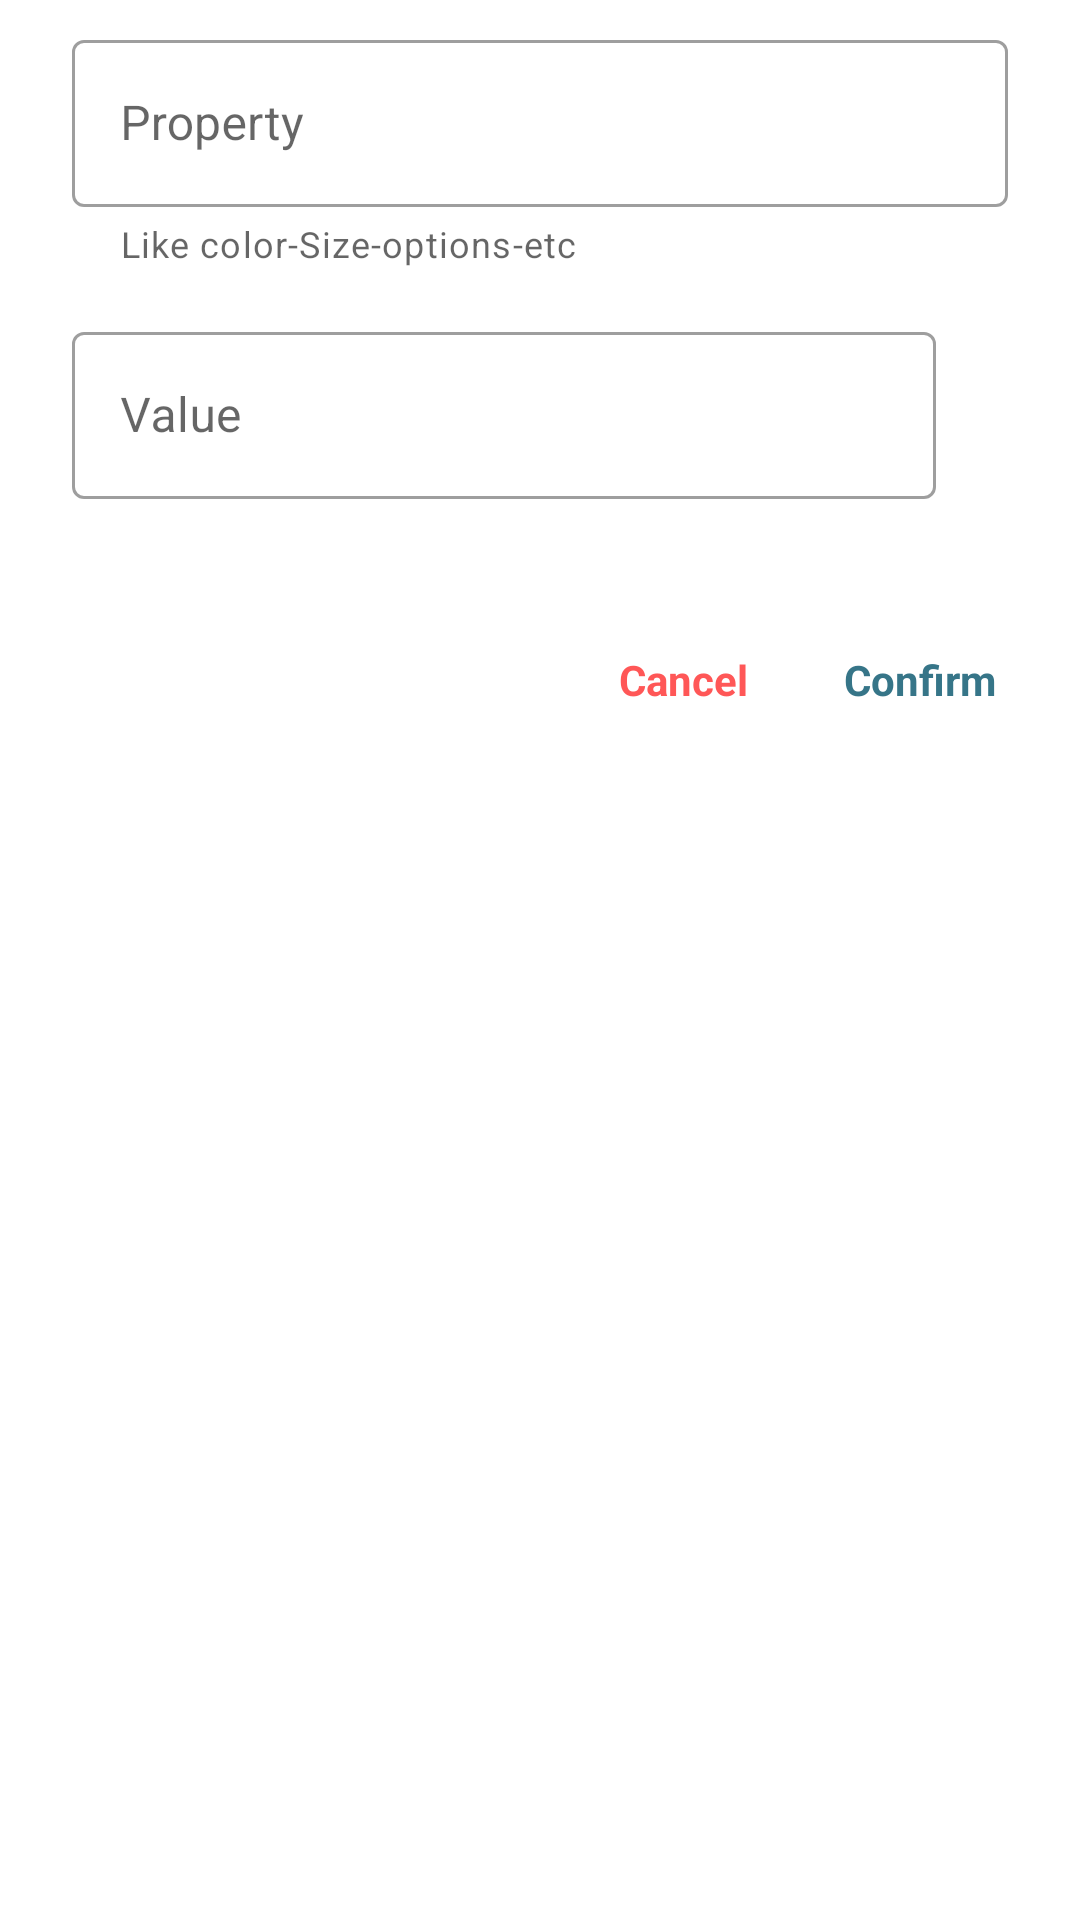

Android layout source for this screen:
<!-- AndroidManifest.xml: application theme Theme.Shoplex -->
<!-- res/layout/prop_dialog.xml -->
<?xml version="1.0" encoding="utf-8"?>
<ScrollView xmlns:android="http://schemas.android.com/apk/res/android"
    xmlns:app="http://schemas.android.com/apk/res-auto"
    xmlns:tools="http://schemas.android.com/tools"
    android:layout_width="match_parent"
    android:layout_height="wrap_content">


    <androidx.constraintlayout.widget.ConstraintLayout
        android:layout_width="match_parent"
        android:layout_height="wrap_content"
        android:padding="@dimen/margin_8">


        <com.google.android.material.textfield.TextInputLayout
            android:id="@+id/tiPropertyName"
            style="@style/Widget.MaterialComponents.TextInputLayout.OutlinedBox"
            android:layout_width="0dp"
            android:layout_height="wrap_content"
            android:layout_marginStart="@dimen/margin_16"
            android:layout_marginEnd="@dimen/margin_16"
            app:endIconMode="clear_text"
            app:errorEnabled="true"
            app:helperText="@string/Like_color_Size_options_etc"
            app:layout_constraintEnd_toEndOf="parent"
            app:layout_constraintStart_toStartOf="parent"
            app:layout_constraintTop_toTopOf="parent">

            <com.google.android.material.textfield.TextInputEditText
                android:id="@+id/edPropertyName"
                android:layout_width="match_parent"
                android:layout_height="wrap_content"
                android:ems="10"
                android:hint="@string/prop"
                android:inputType="textPersonName" />

        </com.google.android.material.textfield.TextInputLayout>

        <com.google.android.material.textfield.TextInputLayout
            android:id="@+id/tiPropertyValue"
            style="@style/Widget.MaterialComponents.TextInputLayout.OutlinedBox"
            android:layout_width="0dp"
            android:layout_height="wrap_content"
            android:layout_marginStart="@dimen/margin_16"
            android:layout_marginTop="@dimen/margin_16"
            app:endIconMode="clear_text"
            app:errorEnabled="true"
            app:layout_constraintEnd_toStartOf="@+id/btnAddValue"
            app:layout_constraintStart_toStartOf="parent"
            app:layout_constraintTop_toBottomOf="@+id/tiPropertyName">

            <com.google.android.material.textfield.TextInputEditText
                android:id="@+id/edPropertyValue"
                android:layout_width="match_parent"
                android:layout_height="wrap_content"
                android:ems="10"
                android:hint="@string/value"
                android:inputType="textPersonName" />

        </com.google.android.material.textfield.TextInputLayout>

        <ImageButton
            android:id="@+id/btnAddValue"
            android:layout_width="wrap_content"
            android:layout_height="wrap_content"
            android:layout_marginStart="8dp"
            android:layout_marginEnd="16dp"
            android:background="@android:color/transparent"
            android:contentDescription="@string/todo"
            android:padding="@dimen/margin_8"
            app:layout_constraintBottom_toBottomOf="@+id/tiPropertyValue"
            app:layout_constraintEnd_toEndOf="parent"
            app:layout_constraintStart_toEndOf="@+id/tiPropertyValue"
            app:layout_constraintTop_toTopOf="@+id/tiPropertyValue"
            app:layout_constraintVertical_bias="0.357"
            app:srcCompat="@drawable/ic_add" />

        <com.google.android.material.chip.ChipGroup
            android:id="@+id/cg_values"
            android:layout_width="0dp"
            android:layout_height="wrap_content"
            android:layout_marginStart="@dimen/margin_16"
            android:layout_marginEnd="@dimen/margin_16"
            app:layout_constraintEnd_toEndOf="parent"
            app:layout_constraintStart_toStartOf="parent"
            app:layout_constraintTop_toBottomOf="@+id/tiPropertyValue">

        </com.google.android.material.chip.ChipGroup>

        <Button
            android:id="@+id/btnPropertyConfirm"
            style="@style/Widget.AppCompat.ActionButton.CloseMode"
            android:layout_width="0dp"
            android:layout_height="wrap_content"
            android:layout_marginTop="@dimen/margin_16"
            android:layout_marginEnd="@dimen/margin_8"
            android:text="@string/confirm"
            android:textColor="#367588"
            android:textStyle="bold"
            app:layout_constraintEnd_toEndOf="parent"
            app:layout_constraintTop_toBottomOf="@+id/cg_values" />

        <Button
            android:id="@+id/btnCancelProp"
            style="@style/Widget.AppCompat.ActionButton.CloseMode"
            android:layout_width="0dp"
            android:layout_height="wrap_content"
            android:layout_marginEnd="@dimen/margin_8"
            android:text="@android:string/cancel"
            android:textColor="@color/redShopex"
            android:textStyle="bold"
            app:layout_constraintBottom_toBottomOf="@+id/btnPropertyConfirm"
            app:layout_constraintEnd_toStartOf="@+id/btnPropertyConfirm"
            app:layout_constraintTop_toTopOf="@+id/btnPropertyConfirm" />
    </androidx.constraintlayout.widget.ConstraintLayout>
</ScrollView>
<!-- resources referenced by this layout -->
<resources>
  <color name="redShopex">#ff5757</color>
  <dimen name="margin_16">16dp</dimen>
  <dimen name="margin_8">8dp</dimen>
  <string name="Like_color_Size_options_etc">Like color-Size-options-etc</string>
  <string name="confirm">Confirm</string>
  <string name="prop">Property</string>
  <string name="todo">TODO</string>
  <string name="value">Value</string>
  <style name="Theme.Shoplex" parent="Theme.MaterialComponents.DayNight.NoActionBar">
          
          <item name="colorPrimary">@color/orangeShopex</item>
          <item name="colorPrimaryVariant">@color/orangeDark</item>
          <item name="colorOnPrimary">@color/white</item>
          
          <item name="colorSecondary">@color/orangeButtons</item>
          <item name="colorSecondaryVariant">@color/secondaryShoplex</item>
          <item name="colorOnSecondary">@color/gray</item>
          
          <item name="android:statusBarColor" tools:targetApi="l">?attr/colorPrimaryVariant</item>
          
          <item name="drawerArrowStyle">@style/DrawerArrowStyle</item>
          <item name="titleTextColor">@color/secondaryShoplex</item>
          <item name="bottomSheetStyle">@style/BottomSheetDialogTheme</item>
          <item name="iconTint">@color/secondaryShoplex</item>
      </style>
  <color name="orangeShopex">#ff914d</color>
  <color name="orangeDark">#FF8533</color>
  <color name="white">#FFFFFFFF</color>
  <color name="orangeButtons">#FF9E44</color>
  <color name="secondaryShoplex">#002C56</color>
  <color name="gray">#565758</color>
  <style name="DrawerArrowStyle" parent="Widget.AppCompat.DrawerArrowToggle">
          <item name="color">@color/black</item>
      </style>
  <style name="BottomSheetDialogTheme" parent="BaseBottomSheetDialog">
          <item name="android:statusBarColor">@android:color/transparent</item>
          <item name="android:navigationBarColor">@color/white</item>
      </style>
  <color name="black">#FF000000</color>
  <style name="BaseBottomSheetDialog" parent="@style/Theme.Design.Light.BottomSheetDialog">
          <item name="android:windowIsFloating">false</item>
          <item name="bottomSheetStyle">@style/BottomSheet</item>
      </style>
  <style name="BottomSheet" parent="@style/Widget.Design.BottomSheet.Modal">
          <item name="android:background">@drawable/card_shoplex</item>
      </style>
  <!-- drawable card_shoplex (drawable) -->
  <?xml version="1.0" encoding="utf-8"?>
  <shape xmlns:android="http://schemas.android.com/apk/res/android"
      android:shape="rectangle">
      <solid android:color="@color/lightgray"/>
      <corners android:topLeftRadius="20dp"
          android:topRightRadius="20dp"/>
  
  </shape>
  <color name="lightgray">#EEEEEE</color>
</resources>
